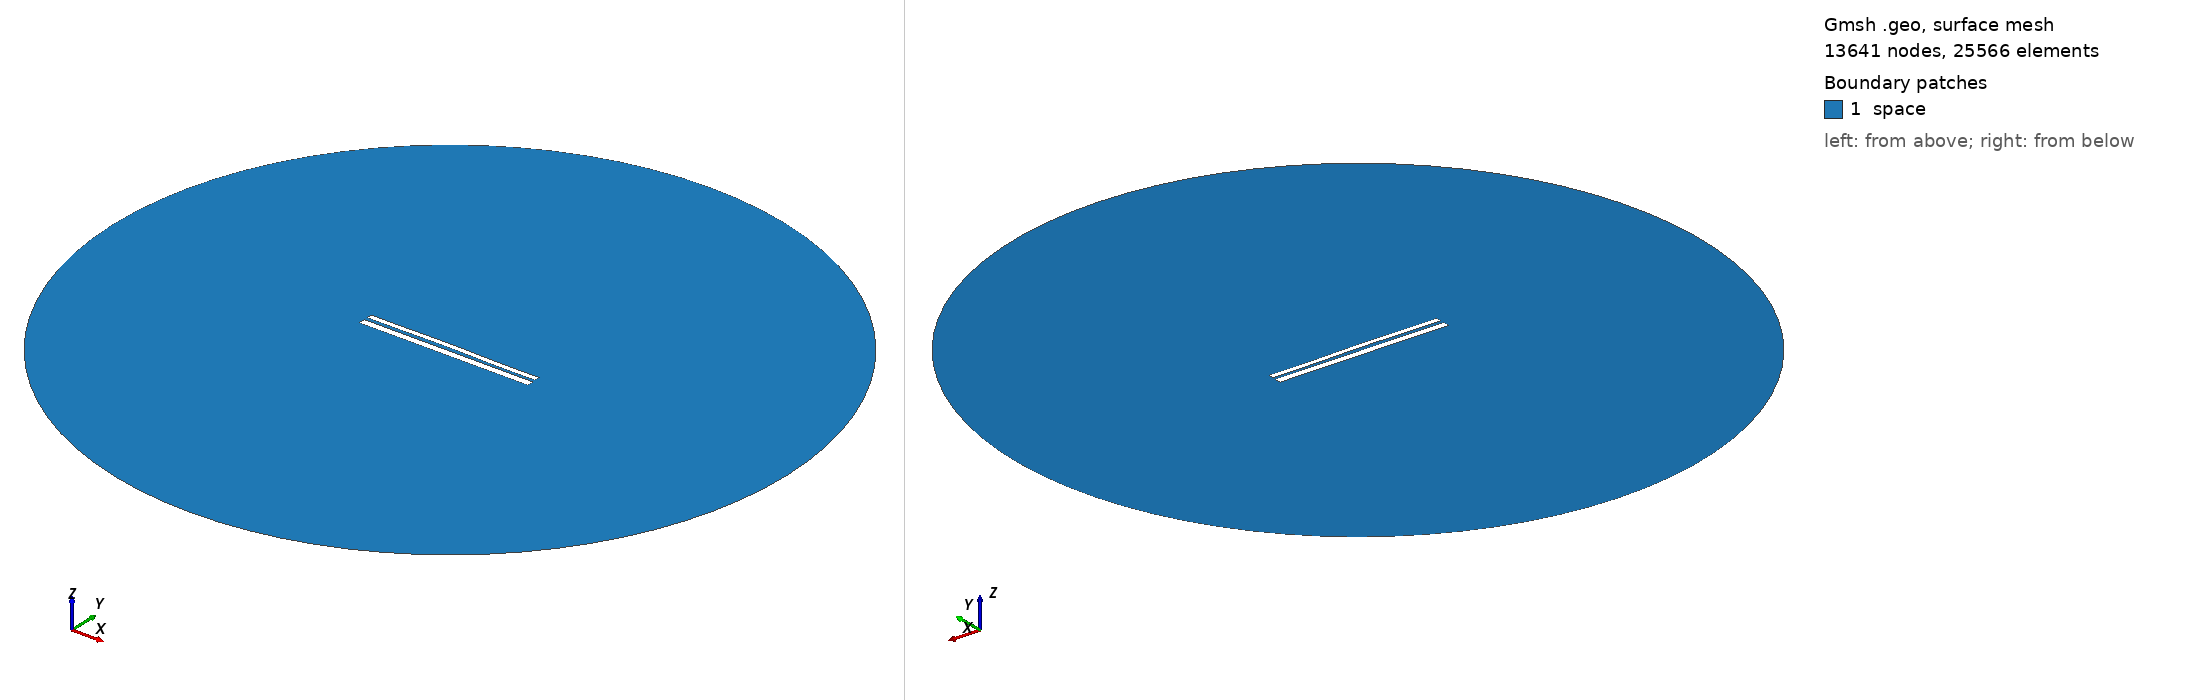

Gmsh geometry script, surface-meshed: 13641 nodes, 25566 surface elements. Boundary patches (legend numbers): 1 space. Left view from above one corner, right view from below the opposite corner. Legend entries are the model's physical surfaces. The drawing asked Gmsh for element sizes between 1% and 20% of the model's largest extent; the script's own settings can give other sizes.

=== 10117.geo (drawn) ===
//---------------------------------------
// Geometry kernel
//---------------------------------------

SetFactory("OpenCASCADE");



//---------------------------------------
// Parameters of the geometry
//---------------------------------------

// Overetch of the upper plate
overetch = 0.375;

// Distance between the plates
distance = 1.75;

// Discretization over the x axis (for the deformation)
nx = 50; 

// Length of the plate
L = 100 - overetch; 

// Number of modes
n = 4; 

// 1st mode coefficient
coeff(1) = -0.15;
beta(1) = 0.596864 * 3.1415926535 / L;

// 2nd mode coefficient
coeff(2) = 0.15;
beta(2) = 1.49418 * 3.1415926535 / L;

// 3rd mode coefficient
coeff(3) = 0.07499999999999998;
beta(3) = 2.50025 * 3.1415926535 / L;

// 4th mode coefficient
coeff(4) = -0.075;
beta(4) = 3.49999 * 3.1415926535 / L;



//---------------------------------------
// Upper plate (deformed rectangle)
//---------------------------------------

// Coordiantes of the upper plate
xmin = -50;
xmax = 50 - overetch;

// Height of the upper plate
yheight = 4 - 2 * overetch;

// Indexes of the points
UpperID[] = {};
LowerID[] = {};
LeftID[] = {};
RightID[] = {};

// Point index
p = 1;

// Horizontal edges
For i In {1:nx}
    x = xmin + (i-1)*(xmax - xmin)/(nx-1);

    y_bottom = distance / 2 + overetch;
    For j In {1:n}
        C = (Cosh(beta(j)*L) + Cos(beta(j)*L)) / (Sinh(beta(j)*L) + Sin(beta(j)*L));
        y_bottom  = y_bottom + coeff(j) * (Cosh(beta(j)*(x+50)) - Cos(beta(j)*(x+50)) - C * (Sinh(beta(j)*(x+50)) - Sin(beta(j)*(x+50))));
    EndFor

    y_top = y_bottom + yheight;

    Point(p) = {x, y_top, 0, 1.0};
    UpperID[i] = p;
    p = p + 1;

    Point(p) = {x, y_bottom, 0, 1.0};
    LowerID[i] = p;
    p = p + 1;
EndFor

// Create point lists
UpperPts[] = {}; LowerPts[] = {};
For i In {1:nx}
  UpperPts[] += {UpperID[i]};
  LowerPts[] += {LowerID[i]};
EndFor

// Build splines
Spline(1) = {UpperPts[]};
Spline(2) = {LowerPts[]};
Line(3) = {LowerPts[nx-1], UpperPts[nx-1]};
Line(4) = {LowerPts[0], UpperPts[0]};

// Build the plane surface
Curve Loop(1) = {2, 3, -1, -4};
Plane Surface(1) = {1};



//---------------------------------------
// Lower plate (rectangle)
//---------------------------------------

// Vertices
Point(1001) = {-50, -1, 0, 1.0};
Point(1002) = { 50, -1, 0, 1.0};
Point(1003) = { 50,  -5, 0, 1.0};
Point(1004) = {-50,  -5, 0, 1.0};

// Edges
Line(5) = {1001, 1002};
Line(6) = {1002, 1003};
Line(7) = {1003, 1004};
Line(8) = {1004, 1001};

// Plane surface
Line Loop(2) = {5, 6, 7, 8};
Plane Surface(2) = {2}; 



//---------------------------------------
// Outer (fictious) boundary
//---------------------------------------

// Points
Point(1005) = {0, 0, 0};       // Center
Point(1006) = {200, 0, 0};     // Start point
Point(1007) = {0, 200, 0};     // 90 degrees
Point(1008) = {-200, 0, 0};    // 180 degrees
Point(1009) = {0, -200, 0};    // 270 degrees

// Circle arcs (each needs start, center, end)
Circle(9) = {1006, 1005, 1007};
Circle(10) = {1007, 1005, 1008};
Circle(11) = {1008, 1005, 1009};
Circle(12) = {1009, 1005, 1006};

// Plane surface for the entire domain
Curve Loop(3) = {9, 10, 11, 12};
Surface(3) = {3};

// Subtract the plates from the whole domain to obtain the actual domain where we want to solve the equations
BooleanDifference{ Surface{3}; Delete; }{ Surface{1}; Surface{2}; Delete; }




//---------------------------------------
// Transfinite Lines/Curves
//---------------------------------------

// Set the number of points on the boundaries
r = 7;

// Plates
Transfinite Curve {1, 2} = 50*r Using Progression 1;
Transfinite Curve {3, 4} = 2*r Using Progression 1;
Transfinite Line {5, 7} = 50*r Using Progression 1;
Transfinite Line {6, 8} = 2*r Using Progression 1;

// Outer boundary
Transfinite Line {9, 10, 11, 12} = 20 Using Progression 1;



//---------------------------------------
// Physical groups
//---------------------------------------                

// Physical curves (boundaries)
Physical Line("force_segment", 10) = {2};
Physical Line("upper_plate", 11) = {1, 3, 4};
Physical Line("lower_plate", 12) = {5, 6, 7, 8};
Physical Line("boundary", 20) = {9, 10, 11, 12};

// Physical Surfaces
Physical Surface("space", 30) = {3};



//---------------------------------------
// 6. Generate the Mesh
//---------------------------------------

// 2D mesh generation
Mesh 2;
